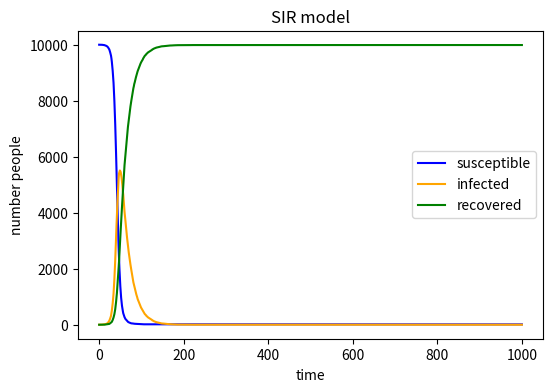

The script that saved this image:
#import necessary libraries
import numpy as np
import matplotlib.pyplot as plt

#initial values
population = 10000
beta = 0.3
gamma = 0.05
time_points = 1000

S = population - 1 
I = 1
R = 0

S_list = [S]
I_list = [I]
R_list = [R]

#calculate the new recovery and infection number first,and then calculate the number at each time
for i in range(time_points):
    new_recovery = np.random.choice(range(2),I,p=[1-gamma,gamma]).sum()
    new_infection = np.random.choice(range(2),S,p=[1-beta*(I/population),beta*(I/population)]).sum()
    
    S = max(S - new_infection,0) #S is smaller and smaller, so we need to avoid negtive number
    I = max(I - new_recovery + new_infection,0) #I is too small, so we need to avoid negtive number
    R = min(R + new_recovery,population) #R is bigger and bigger, so we need to avoid it beyond population

    S_list.append(S)
    I_list.append(I)
    R_list.append(R)

plt.figure(figsize = (6,4),dpi =150)
plt.plot(S_list,label="susceptible",color="blue")
plt.plot(I_list,label="infected",color="orange")
plt.plot(R_list,label="recovered",color="green")
plt.xlabel("time")
plt.ylabel("number people")
plt.title("SIR model")
plt.legend()
plt.show()